Run: headless pygame with SDL's dummy video driver; simulated clock (each Clock.tick advances the game by its frame time, no real sleeping); random seed 0; keys injected as events and as key.get_pressed() state; mouse plan: one left click at the window centre at the start of phase 2, then a move to the lower-right quarter at the start of phase 3.
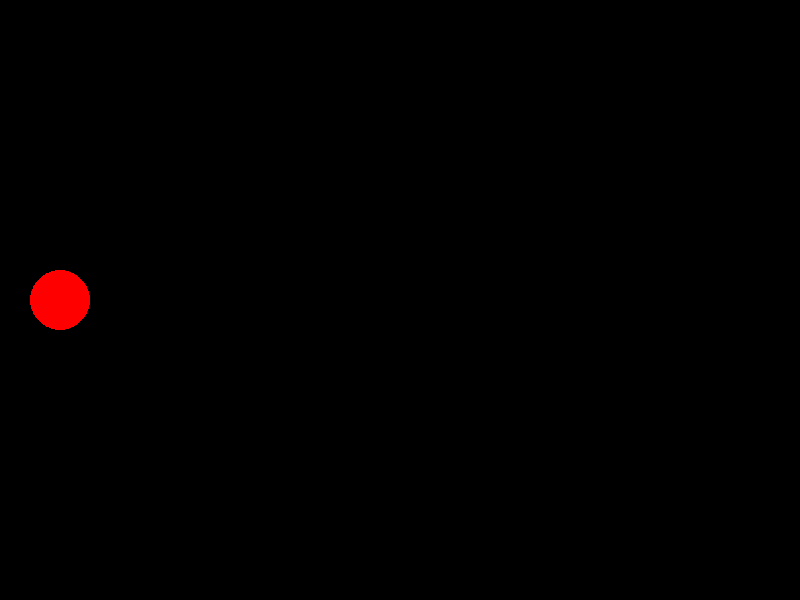
Frame 1 of 4 · flips 1–60 · no input
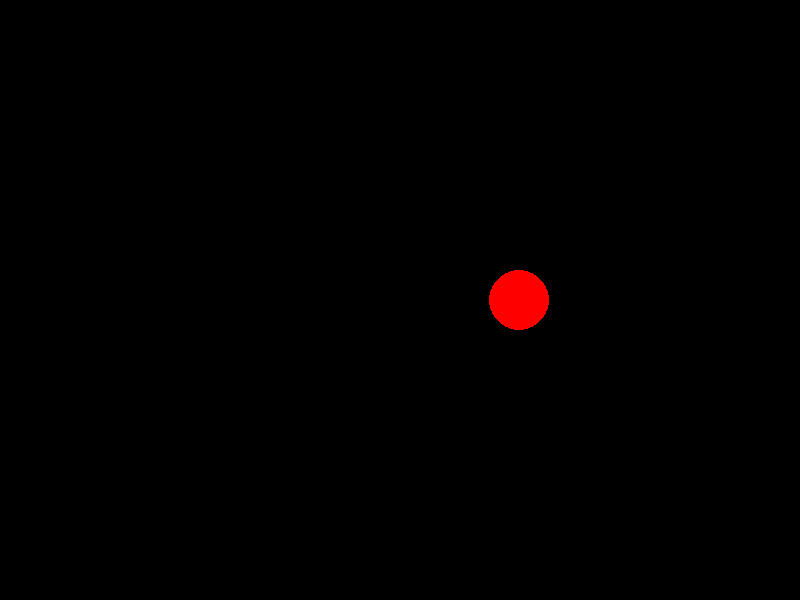
Frame 2 of 4 · flips 61–180 · clicked the window centre · tapped SPACE, RETURN · held RIGHT (→), D
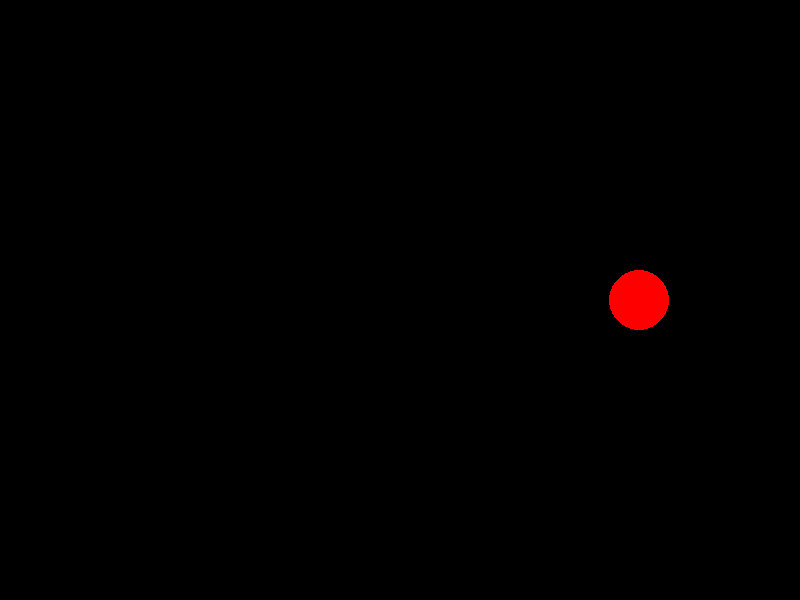
Frame 3 of 4 · flips 181–300 · moved the mouse to the lower-right quarter · held DOWN (↓), S
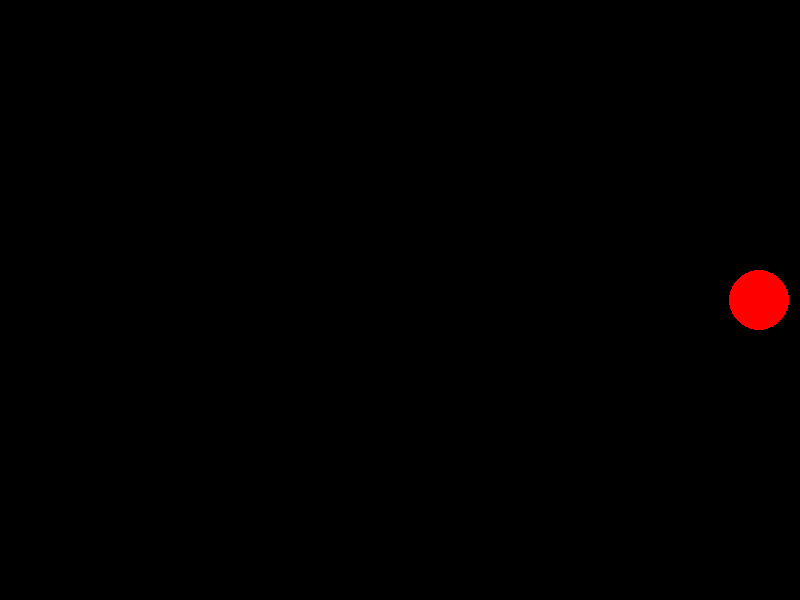
Frame 4 of 4 · flips 301–420 · held LEFT (←), A, UP (↑), W

The pygame program that drew these frames:

import pygame as pg
from random import randint

import pygame.time


def main():
    size = width, height = 800, 600
    screen = pg.display.set_mode(size)
    flag = True
    fps = 120
    radius = 30
    clock = pg.time.Clock()
    running = True
    x = 0
    y = height // 2
    MYEVENT = pg.USEREVENT + 1
    pygame.time.set_timer(MYEVENT, 2000)
    while running:
        if flag:
            x, y = move(screen, x, y)
        draw(screen, x, y, radius)
        for event in pg.event.get():
            if event.type == pg.QUIT:
                running = False
            if event.type == pg.MOUSEBUTTONDOWN:
                x, y = event.pos
                flag = False
            elif event.type == pg.MOUSEBUTTONUP:
                radius = 30
                flag = True
            elif event.type == pg.MOUSEMOTION and not flag:
                radius += 1
                x, y = event.pos
            elif event.type == MYEVENT:
                flag = True
                radius = 30
        pg.display.flip()
        screen.fill('black')
        clock.tick(fps)
    pg.quit()


def move(scr: pg.Surface, x, y):
    return (x + 1) % scr.get_width(), y


def draw(scr: pg.Surface, x, y, radius):
    pg.draw.circle(scr, 'red', (x, y), radius)


# for _ in range(1000):
#    x = randint(0, scr.get_width())
#    y = randint(0, scr.get_height())
#    scr.fill('white', (x, y, 1, 1))


if __name__ == '__main__':
    main()
